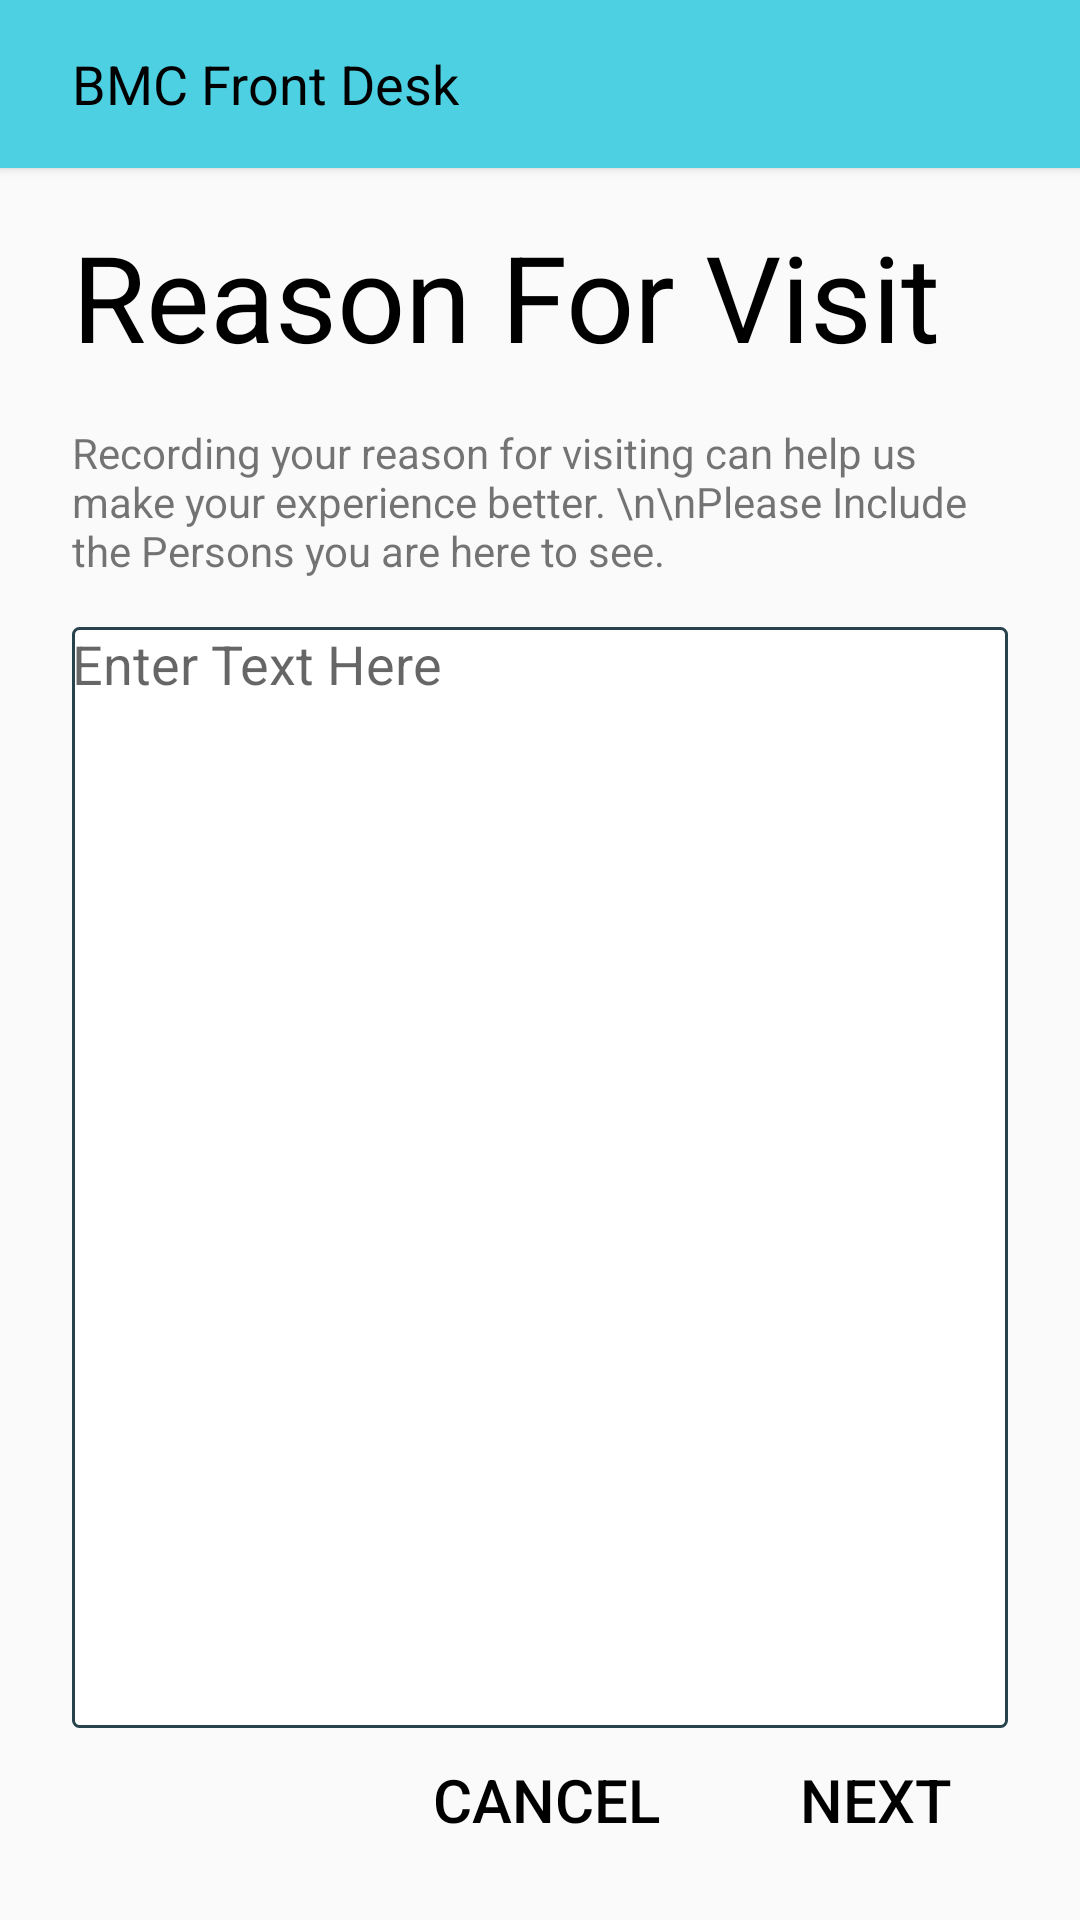

This screen was rendered from an Android layout file. Write that file and the resources it references.
<!-- AndroidManifest.xml: application theme AppTheme -->
<!-- res/layout/activity_reason__for__visit.xml -->
<?xml version="1.0" encoding="utf-8"?>
<android.support.constraint.ConstraintLayout xmlns:android="http://schemas.android.com/apk/res/android"
    xmlns:app="http://schemas.android.com/apk/res-auto"
    xmlns:tools="http://schemas.android.com/tools"
    android:layout_width="match_parent"
    android:layout_height="match_parent"
    tools:context="com.projectindigo.case_study_android_apps.Reason_For_Visit"
    tools:layout_editor_absoluteY="25dp"
    tools:layout_editor_absoluteX="0dp">

    <include
        android:id="@+id/toolbar"
        layout="@layout/toolbar"
        android:layout_width="0dp"
        android:layout_height="wrap_content"
        app:layout_constraintLeft_toLeftOf="parent"
        app:layout_constraintRight_toRightOf="parent"
        app:layout_constraintTop_toTopOf="parent" />

    <TextView
        android:id="@+id/rfvTitle"
        android:layout_width="0dp"
        android:layout_height="wrap_content"
        android:layout_marginEnd="24dp"
        android:layout_marginStart="24dp"
        android:layout_marginTop="16dp"
        android:text="Reason For Visit"
        android:textSize="@dimen/titleTextSize"
        android:textColor="@color/colorPrimaryText"
        app:layout_constraintHorizontal_bias="0.058"
        app:layout_constraintLeft_toLeftOf="parent"
        app:layout_constraintRight_toRightOf="parent"
        app:layout_constraintTop_toBottomOf="@+id/toolbar"
        android:layout_marginLeft="24dp" />

    <TextView
        android:id="@+id/rfvDesc"
        android:layout_width="0dp"
        android:layout_height="wrap_content"
        android:layout_marginEnd="24dp"
        android:layout_marginLeft="24dp"
        android:layout_marginRight="24dp"
        android:layout_marginStart="24dp"
        android:layout_marginTop="16dp"
        android:text="Recording your reason for visiting can help us make your experience better. \n\nPlease Include the Persons you are here to see."
        app:layout_constraintHorizontal_bias="0.0"
        app:layout_constraintLeft_toLeftOf="parent"
        app:layout_constraintRight_toRightOf="parent"
        app:layout_constraintTop_toBottomOf="@+id/rfvTitle" />

    <EditText
        android:id="@+id/rfvInput"
        android:layout_width="0dp"
        android:layout_height="0dp"
        android:layout_marginBottom="0dp"
        android:layout_marginLeft="24dp"
        android:layout_marginRight="24dp"
        android:layout_marginTop="16dp"
        android:background="@drawable/text_edit_border"
        android:ems="10"
        android:gravity="top|left"
        android:hint="Enter Text Here"
        android:inputType="textMultiLine"
        app:layout_constraintBottom_toTopOf="@+id/cancelButton"
        app:layout_constraintHorizontal_bias="0.0"
        app:layout_constraintLeft_toLeftOf="parent"
        app:layout_constraintRight_toRightOf="parent"
        app:layout_constraintTop_toBottomOf="@+id/rfvDesc"
        app:layout_constraintVertical_bias="0.0" />

    <Button
        android:id="@+id/nextButton"
        style="@style/ButtonDialog"
        android:layout_width="wrap_content"
        android:layout_height="wrap_content"
        android:layout_marginBottom="16dp"
        android:layout_marginRight="24dp"
        android:onClick="Next"
        android:text="@string/next"
        app:layout_constraintBottom_toBottomOf="parent"
        app:layout_constraintRight_toRightOf="parent" />

    <Button
        android:id="@+id/cancelButton"
        style="@style/ButtonDialog"
        android:layout_width="wrap_content"
        android:layout_height="wrap_content"
        android:layout_marginBottom="16dp"
        android:layout_marginRight="16dp"
        android:onClick="Cancel"
        android:text="Cancel"
        app:layout_constraintBottom_toBottomOf="parent"
        app:layout_constraintRight_toLeftOf="@+id/nextButton" />

</android.support.constraint.ConstraintLayout>
<!-- res/layout/toolbar.xml (included above) -->
<?xml version="1.0" encoding="utf-8"?>
<android.support.v7.widget.Toolbar xmlns:android="http://schemas.android.com/apk/res/android"
    xmlns:app="http://schemas.android.com/apk/res-auto"
    android:id="@+id/toolbar"
    app:titleTextColor="@color/colorPrimaryText"
    android:titleTextColor="@color/colorPrimaryText"
    android:layout_width="match_parent"
    android:layout_height="wrap_content"
    android:layout_margin="0dp"
    android:background="@color/colorPrimary"
    android:minHeight="?attr/actionBarSize"
    app:contentInsetStart="10dp"
    android:elevation="2dp"
    android:padding="0dp">

    <TextView
        android:id="@+id/toolbar_title"
        android:layout_width="wrap_content"
        android:layout_height="match_parent"
        android:layout_marginStart="24dp"
        android:gravity="start|center"
        android:text="@string/app_name"
        android:textColor="@color/colorPrimaryText"
        android:textSize="18sp"/>

</android.support.v7.widget.Toolbar>
<!-- resources referenced by this layout -->
<resources>
  <color name="colorPrimary">#4dd0e1</color>
  <color name="colorPrimaryText">#000000</color>
  <dimen name="titleTextSize">40sp</dimen>
  <!-- drawable text_edit_border (drawable) -->
  <?xml version="1.0" encoding="utf-8"?>
  <shape xmlns:android="http://schemas.android.com/apk/res/android"
      android:shape="rectangle" >
  
      
      <solid
          android:color="#fff" >
      </solid>
  
      
      <stroke
          android:width="1dp"
          android:color="@color/colorSecondaryDark" >
      </stroke>
  
      
      <corners
          android:radius="2dp"   >
      </corners>
  
  </shape>
  <string name="app_name">BMC Front Desk</string>
  <string name="next">NEXT</string>
  <style name="ButtonDialog" parent="Base.Widget.AppCompat.Button.Borderless">
          <item name="android:textColor">@color/colorPrimaryText</item>
          <item name="android:layout_width">200dp</item>
          <item name="android:layout_height">100dp</item>
          <item name="android:layout_marginEnd">24dp</item>
          <item name="android:layout_marginBottom">16dp</item>
          <item name="android:textSize">20sp</item>
  
      </style>
  <style name="AppTheme" parent="Theme.AppCompat.Light.NoActionBar">
          
          <item name="android:colorPrimary">@color/colorPrimary</item>
          <item name="android:colorPrimaryDark">@color/colorPrimaryDark</item>
          <item name="android:colorAccent">@color/colorAccent</item>
      </style>
  <color name="colorSecondaryDark">#29434e</color>
  <color name="colorPrimaryDark">#009eae</color>
  <color name="colorAccent">#546e7a</color>
</resources>
